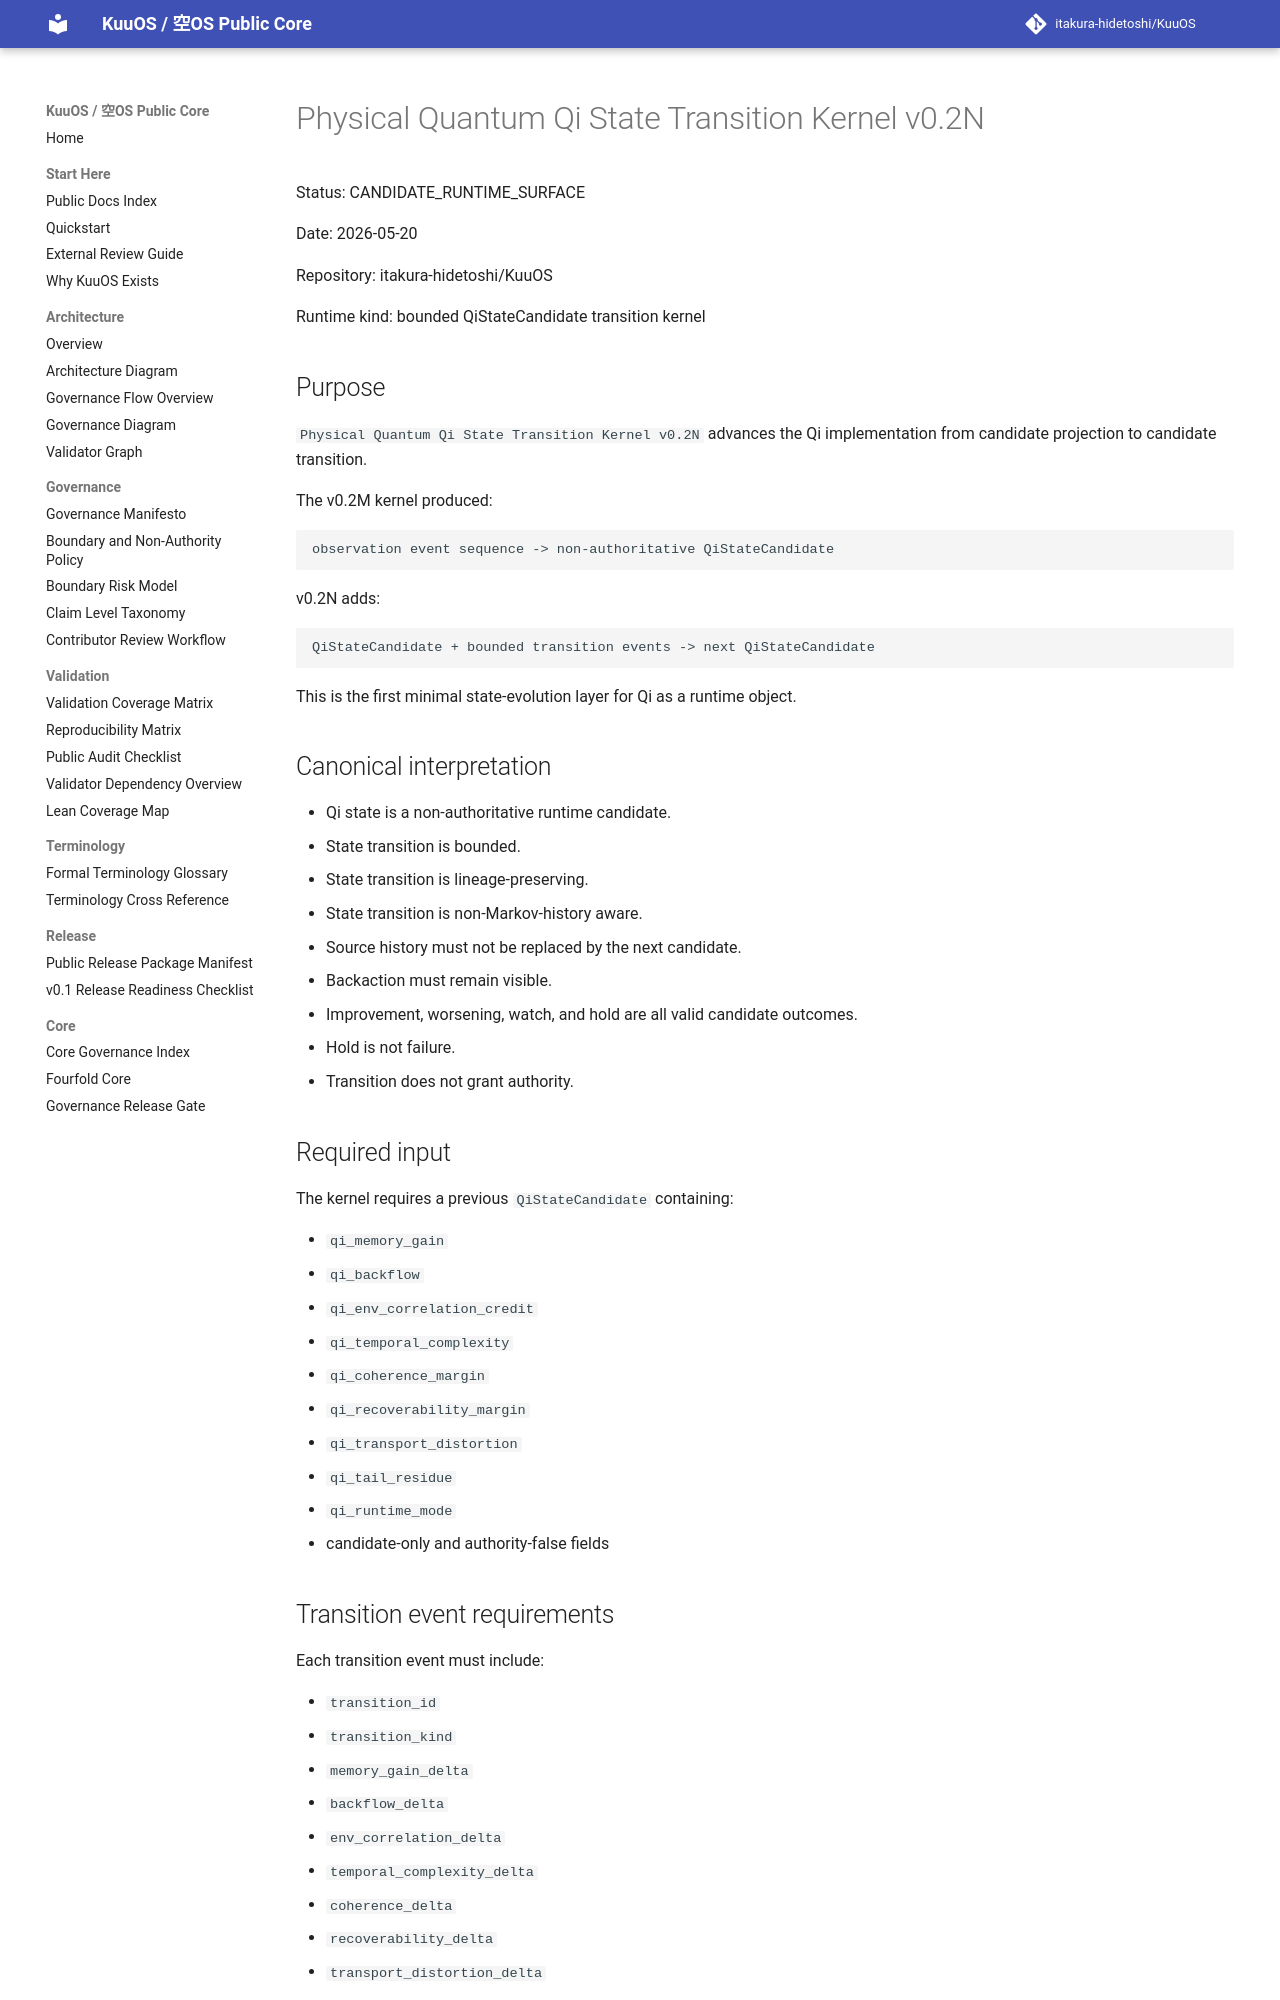

repository: itakura-hidetoshi/KuuOS · page: PHYSICAL_QUANTUM_QI_STATE_TRANSITION_KERNEL_v0_2N/index.html · generator: mkdocs

# Physical Quantum Qi State Transition Kernel v0.2N

Status: CANDIDATE_RUNTIME_SURFACE

Date: 2026-05-20

Repository: itakura-hidetoshi/KuuOS

Runtime kind: bounded QiStateCandidate transition kernel

## Purpose

`Physical Quantum Qi State Transition Kernel v0.2N` advances the Qi implementation from candidate projection to candidate transition.

The v0.2M kernel produced:

```text
observation event sequence -> non-authoritative QiStateCandidate
```

v0.2N adds:

```text
QiStateCandidate + bounded transition events -> next QiStateCandidate
```

This is the first minimal state-evolution layer for Qi as a runtime object.

## Canonical interpretation

- Qi state is a non-authoritative runtime candidate.
- State transition is bounded.
- State transition is lineage-preserving.
- State transition is non-Markov-history aware.
- Source history must not be replaced by the next candidate.
- Backaction must remain visible.
- Improvement, worsening, watch, and hold are all valid candidate outcomes.
- Hold is not failure.
- Transition does not grant authority.

## Required input

The kernel requires a previous `QiStateCandidate` containing:

- `qi_memory_gain`
- `qi_backflow`
- `qi_env_correlation_credit`
- `qi_temporal_complexity`
- `qi_coherence_margin`
- `qi_recoverability_margin`
- `qi_transport_distortion`
- `qi_tail_residue`
- `qi_runtime_mode`
- candidate-only and authority-false fields

## Transition event requirements

Each transition event must include:

- `transition_id`
- `transition_kind`
- `memory_gain_delta`
- `backflow_delta`
- `env_correlation_delta`
- `temporal_complexity_delta`
- `coherence_delta`
- `recoverability_delta`
- `transport_distortion_delta`
- `tail_residue_delta`
- `backaction_visible`
- `source_trace`

Each delta must be bounded in `[-0.25, 0.25]`.
